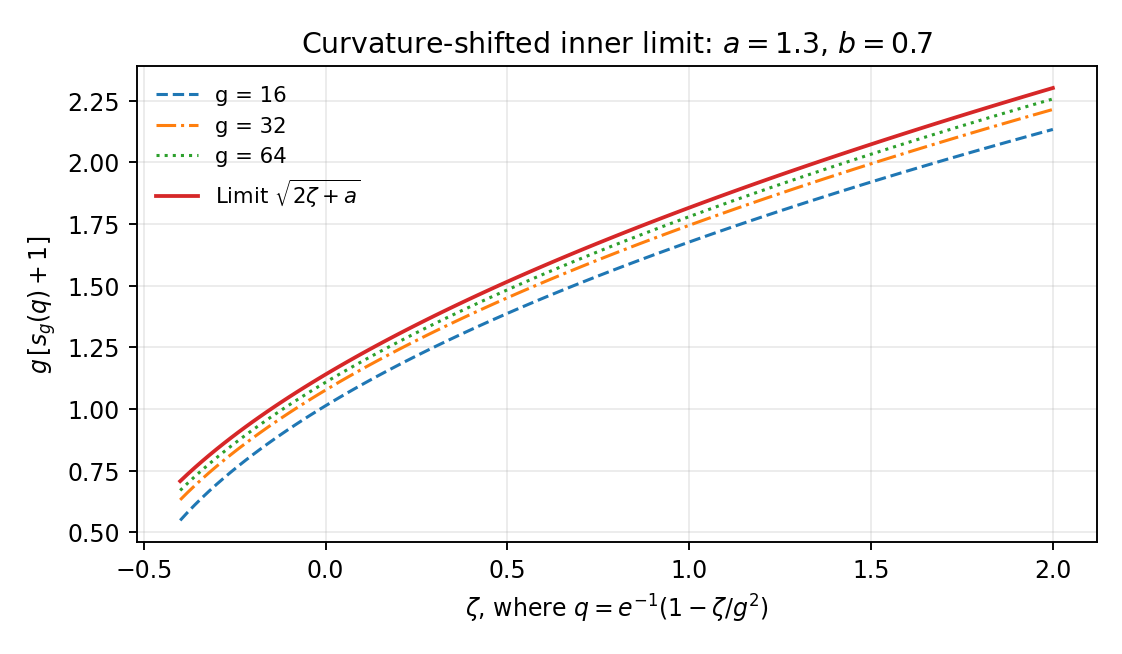

The table this chart was drawn from, first rows:
g, zeta, g_times_s_plus_one
16, -0.4, 0.5479
16, -0.38, 0.58
16, -0.36, 0.6105
16, -0.34, 0.6396
16, -0.32, 0.6674
16, -0.3, 0.6941
16, -0.28, 0.7198
16, -0.26, 0.7446
16, -0.24, 0.7686
16, -0.22, 0.7919
16, -0.2, 0.8146
16, -0.18, 0.8366
16, -0.16, 0.8581
16, -0.14, 0.879
16, -0.12, 0.8994
16, -0.1, 0.9194
16, -0.08, 0.9389
16, -0.06, 0.958
16, -0.04, 0.9768
16, -0.02, 0.9952
16, 0.0, 1.013
16, 0.02, 1.031
16, 0.04, 1.048
16, 0.06, 1.065
16, 0.08, 1.082
16, 0.1, 1.099
16, 0.12, 1.115
16, 0.14, 1.131
16, 0.16, 1.147
16, 0.18, 1.163
16, 0.2, 1.178
16, 0.22, 1.193
16, 0.24, 1.208
16, 0.26, 1.223
16, 0.28, 1.238
16, 0.3, 1.252
16, 0.32, 1.266
16, 0.34, 1.28
16, 0.36, 1.294
16, 0.38, 1.308
16, 0.4, 1.322
16, 0.42, 1.335
16, 0.44, 1.349
16, 0.46, 1.362
16, 0.48, 1.375
16, 0.5, 1.388
16, 0.52, 1.401
16, 0.54, 1.413
16, 0.56, 1.426
16, 0.58, 1.438
16, 0.6, 1.451
16, 0.62, 1.463
16, 0.64, 1.475
16, 0.66, 1.487
16, 0.68, 1.499
16, 0.7, 1.511
16, 0.72, 1.522
16, 0.74, 1.534
16, 0.76, 1.546
16, 0.78, 1.557
... 303 more rows
